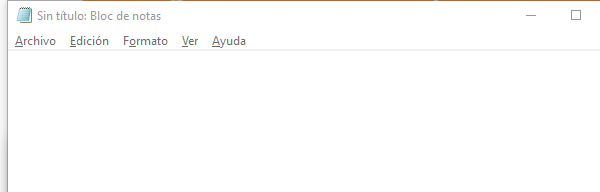
Task: Este proyecto contiene todas las clases vistas en el curso de RPA
Workflow: EscribirTextoEnNotepad

Step 1: Abrir aplicación Notepad-Escribir mi primer texto on the element in window 'Sin título: Bloc de notas' (notepad.exe)
